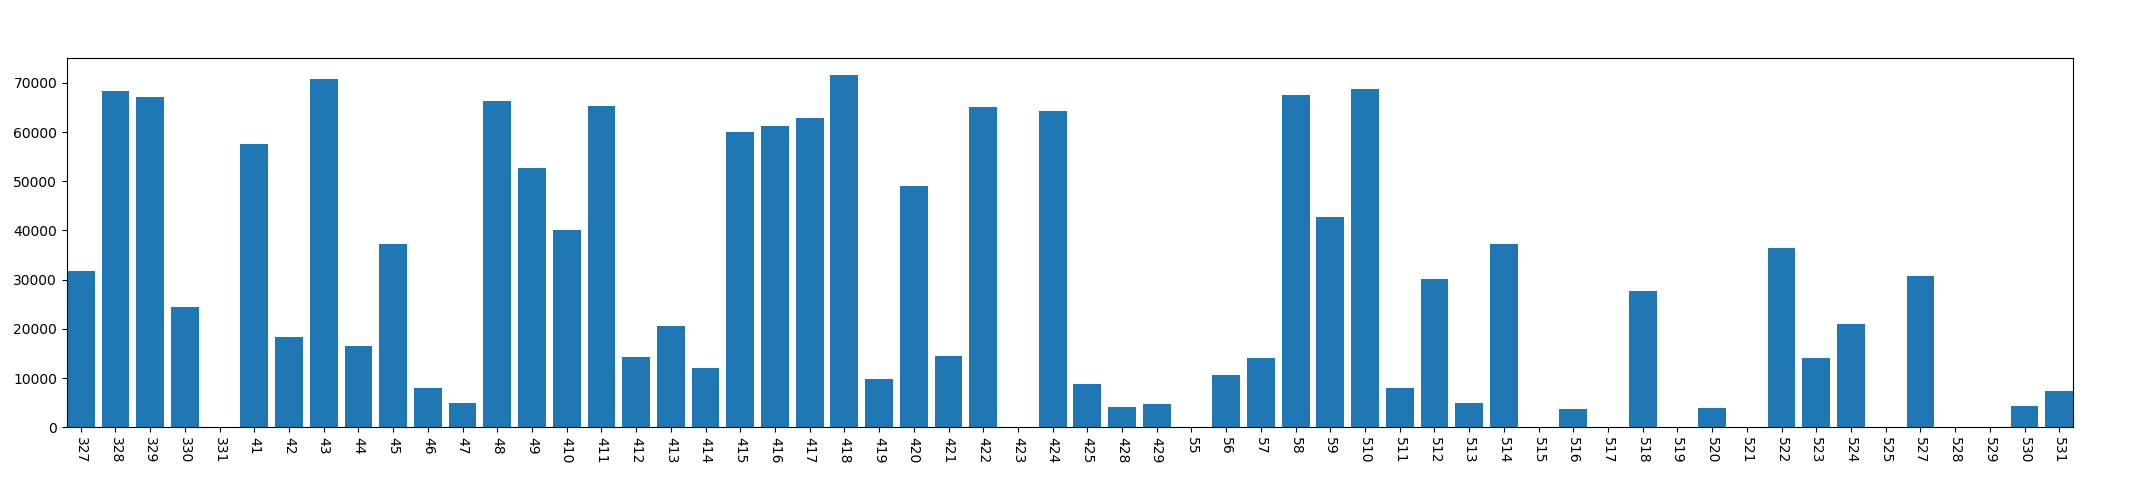

The table this chart was drawn from, first rows:
, year, mon, day, dark_time
0, 2013, 3, 27, 31833
1, 2013, 3, 28, 68266
2, 2013, 3, 29, 67068
3, 2013, 3, 30, 24424
4, 2013, 3, 31, 0
5, 2013, 4, 1, 57561
6, 2013, 4, 2, 18241
7, 2013, 4, 3, 70757
8, 2013, 4, 4, 16589
9, 2013, 4, 5, 37150
10, 2013, 4, 6, 7895
11, 2013, 4, 7, 4917
12, 2013, 4, 8, 66216
13, 2013, 4, 9, 52782
14, 2013, 4, 10, 40029
15, 2013, 4, 11, 65227
16, 2013, 4, 12, 14217
17, 2013, 4, 13, 20657
18, 2013, 4, 14, 12062
19, 2013, 4, 15, 59997
20, 2013, 4, 16, 61197
21, 2013, 4, 17, 62843
22, 2013, 4, 18, 71546
23, 2013, 4, 19, 9804
24, 2013, 4, 20, 48939
25, 2013, 4, 21, 14476
26, 2013, 4, 22, 65042
27, 2013, 4, 23, 0
28, 2013, 4, 24, 64247
29, 2013, 4, 25, 8776
30, 2013, 4, 28, 4018
31, 2013, 4, 29, 4667
32, 2013, 5, 5, 0
33, 2013, 5, 6, 10527
34, 2013, 5, 7, 14001
35, 2013, 5, 8, 67563
36, 2013, 5, 9, 42707
37, 2013, 5, 10, 68694
38, 2013, 5, 11, 8055
39, 2013, 5, 12, 30061
40, 2013, 5, 13, 4921
41, 2013, 5, 14, 37225
42, 2013, 5, 15, 0
43, 2013, 5, 16, 3717
44, 2013, 5, 17, 0
45, 2013, 5, 18, 27773
46, 2013, 5, 19, 0
47, 2013, 5, 20, 3958
48, 2013, 5, 21, 0
49, 2013, 5, 22, 36523
50, 2013, 5, 23, 14033
51, 2013, 5, 24, 20963
52, 2013, 5, 25, 0
53, 2013, 5, 27, 30715
54, 2013, 5, 28, 0
55, 2013, 5, 29, 0
56, 2013, 5, 30, 4287
57, 2013, 5, 31, 7356
